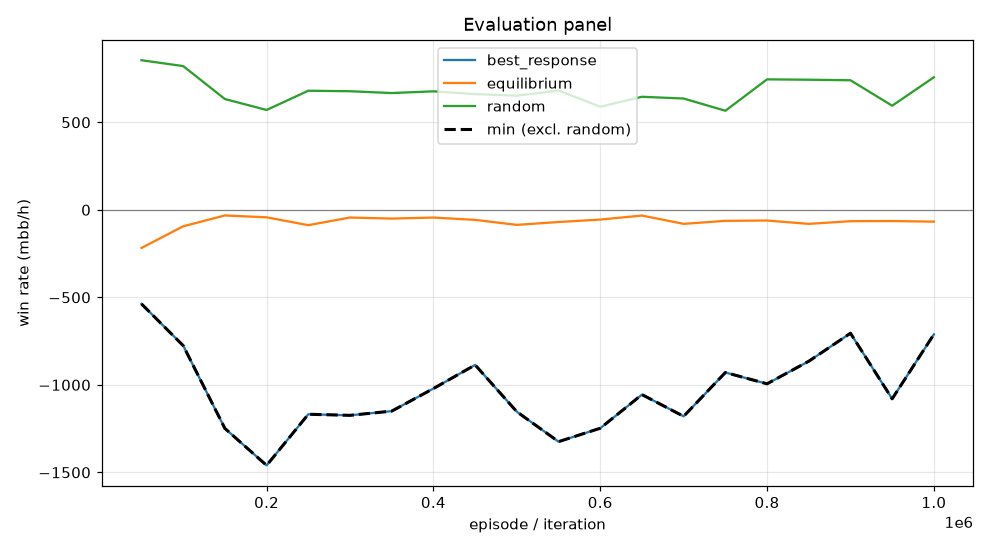

The table this chart was drawn from, first rows:
episode, min, mean, best_response_mean, best_response_se, equilibrium_mean, equilibrium_se, random_mean, random_se, act_call, act_raise, act_fold, act_check
49999, -537.5, -217.9, -537.5, 0.0, -217.9, 0.0, 854.7, 0.0, 0.3437, 0.432, 0.1119, 0.1124
99999, -776.1, -94.18, -776.1, 0.0, -94.18, 0.0, 821.2, 0.0, 0.4085, 0.3114, 0.09085, 0.1893
149999, -1249, -32.22, -1249, 0.0, -32.22, 0.0, 632.9, 0.0, 0.186, 0.3755, 0.2023, 0.2363
199999, -1460, -42.82, -1460, 0.0, -42.82, 0.0, 570.5, 0.0, 0.06442, 0.4481, 0.276, 0.2115
249999, -1168, -87.74, -1168, 0.0, -87.74, 0.0, 680.5, 0.0, 0.1284, 0.4479, 0.2155, 0.2081
299999, -1174, -44.05, -1174, 0.0, -44.05, 0.0, 677.6, 0.0, 0.1809, 0.3669, 0.1844, 0.2678
349999, -1150, -50.1, -1150, 0.0, -50.1, 0.0, 667.1, 0.0, 0.1965, 0.4102, 0.1701, 0.2232
399999, -1021, -44.21, -1021, 0.0, -44.21, 0.0, 677, 0.0, 0.2093, 0.3219, 0.186, 0.2828
449999, -886.3, -57.5, -886.3, 0.0, -57.5, 0.0, 661.2, 0.0, 0.3333, 0.2161, 0.1656, 0.285
499999, -1154, -86.07, -1154, 0.0, -86.07, 0.0, 652.1, 0.0, 0.289, 0.2966, 0.191, 0.2234
549999, -1325, -69.72, -1325, 0.0, -69.72, 0.0, 681.8, 0.0, 0.3167, 0.2943, 0.1717, 0.2173
599999, -1248, -55.66, -1248, 0.0, -55.66, 0.0, 589.3, 0.0, 0.3501, 0.1787, 0.185, 0.2862
649999, -1056, -32.85, -1056, 0.0, -32.85, 0.0, 645.9, 0.0, 0.3233, 0.2668, 0.1767, 0.2332
699999, -1180, -80.21, -1180, 0.0, -80.21, 0.0, 635.9, 0.0, 0.269, 0.3039, 0.235, 0.1922
749999, -929.5, -63.01, -929.5, 0.0, -63.01, 0.0, 566, 0.0, 0.3477, 0.1707, 0.1929, 0.2887
799999, -994.1, -61.16, -994.1, 0.0, -61.16, 0.0, 745.4, 0.0, 0.3683, 0.2885, 0.1333, 0.2099
849999, -865.2, -80.3, -865.2, 0.0, -80.3, 0.0, 743.4, 0.0, 0.424, 0.1594, 0.1134, 0.3032
899999, -705.1, -64.98, -705.1, 0.0, -64.98, 0.0, 740.3, 0.0, 0.4203, 0.151, 0.1344, 0.2943
949999, -1080, -63.94, -1080, 0.0, -63.94, 0.0, 594.8, 0.0, 0.3154, 0.2517, 0.1923, 0.2406
999999, -711.6, -67.6, -711.6, 0.0, -67.6, 0.0, 757.4, 0.0, 0.3802, 0.235, 0.1263, 0.2585
